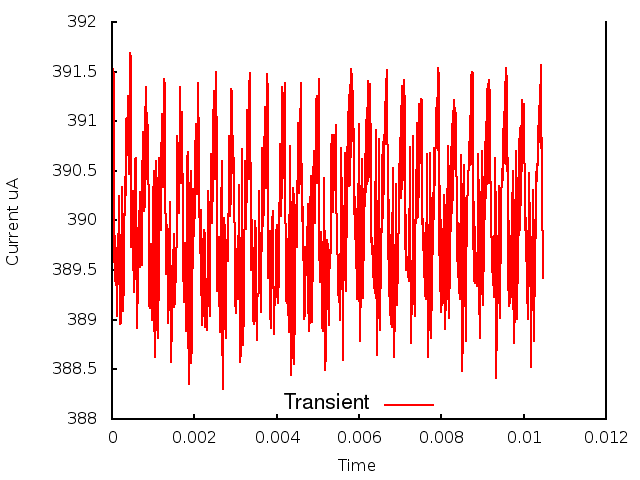

Values plotted in this chart, from the file beside it:
0.000000, 0.000000, 3.914532
1, 0.000010, 3.906
2, 0.000020, 3.915
3, 0.000030, 3.905
4, 0.000040, 3.915
5, 0.000050, 3.896
6, 0.000060, 3.902
7, 0.000070, 3.894
8, 0.000080, 3.898
9, 0.000090, 3.894
10, 0.000100, 3.897
11, 0.000110, 3.892
12, 0.000120, 3.896
13, 0.000130, 3.89
14, 0.000140, 3.897
15, 0.000150, 3.895
16, 0.000160, 3.903
17, 0.000170, 3.902
18, 0.000180, 3.902
19, 0.000190, 3.89
20, 0.000200, 3.89
21, 0.000210, 3.89
22, 0.000220, 3.893
23, 0.000230, 3.895
24, 0.000240, 3.902
25, 0.000250, 3.903
26, 0.000260, 3.898
27, 0.000270, 3.891
28, 0.000280, 3.894
29, 0.000290, 3.897
30, 0.000300, 3.898
31, 0.000310, 3.903
32, 0.000320, 3.902
33, 0.000330, 3.907
34, 0.000340, 3.903
35, 0.000350, 3.91
36, 0.000360, 3.907
37, 0.000370, 3.909
38, 0.000380, 3.912
39, 0.000390, 3.913
40, 0.000400, 3.908
41, 0.000410, 3.905
42, 0.000420, 3.907
43, 0.000430, 3.911
44, 0.000440, 3.917
45, 0.000450, 3.916
46, 0.000460, 3.908
47, 0.000470, 3.897
48, 0.000480, 3.897
49, 0.000490, 3.901
50, 0.000500, 3.903
51, 0.000510, 3.901
52, 0.000520, 3.897
53, 0.000530, 3.893
54, 0.000540, 3.893
55, 0.000550, 3.895
56, 0.000560, 3.9
57, 0.000570, 3.906
58, 0.000580, 3.906
59, 0.000590, 3.904
60, 0.000600, 3.894
... 986 more rows
